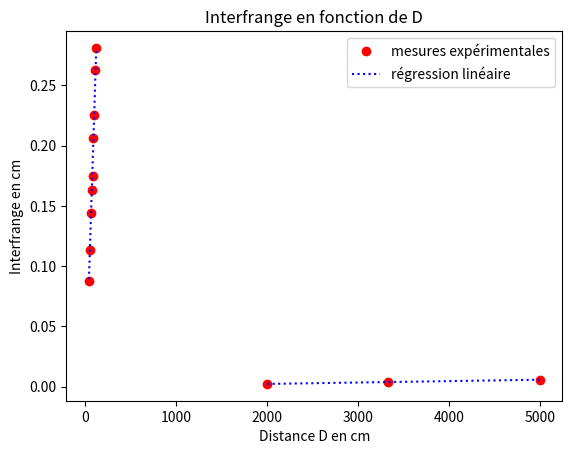

The script that saved this image:
# Fentes d'Young
import numpy as np
import matplotlib.pyplot as plt

# Valeurs expérimentales

# Distance Ecran / fente = 186 cm

d = [500, 300, 200] # Distance entre les fentes en µm
i = [3/13, 2.7/7, 2.9/5] # Interfrange en cm
lmd = 250 # Longueur d'onde du laser en nm


# Conversion dans les USI
d = np.array(d)*10**(-6)
i = np.array(i)*10**(-2)

# On prend l'inverse de d
d_1 = 1/np.array(d)

plt.plot(d_1, i, 'ro')

[a, b] = np.polyfit(d_1,i,1)
print("i = ",a,"* 1/d + ",b) #On affiche le résultat de la régression linéaire
 
ymodel = a * d_1 + b #On définie la courbe de tendance
plt.plot(d_1, ymodel, 'b:') #on représente la courbe de tendance par des pointillés bleus.
plt.legend(['mesures expérimentales', "régression linéaire"])


plt.title("Interfrange en fonction de 1/d")
plt.xlabel("1/d en m⁻¹")
plt.ylabel("Interfrange en m")
plt.grid()
plt.show()


# Distance d = 300 µm

D = [40,50,60,70,80,90,100,110,120] # Distance D en cm
i = [0.088,0.113,0.144,0.163,0.175,0.206,0.225,0.263,0.281] # Interfrange en cm


plt.plot(D, i, 'ro')

[a, b] = np.polyfit(D,i,1)
print("i = ",a,"* D + ",b) #On affiche le résultat de la régression linéaire
 
ymodel = a * np.array(D) + b #On définie la courbe de tendance
plt.plot(D, ymodel, 'b:') #on représente la courbe de tendance par des pointillés bleus.
plt.legend(['mesures expérimentales', "régression linéaire"])

plt.title("Interfrange en fonction de D")
plt.xlabel("Distance D en cm")
plt.ylabel("Interfrange en cm")
plt.grid()
plt.show()